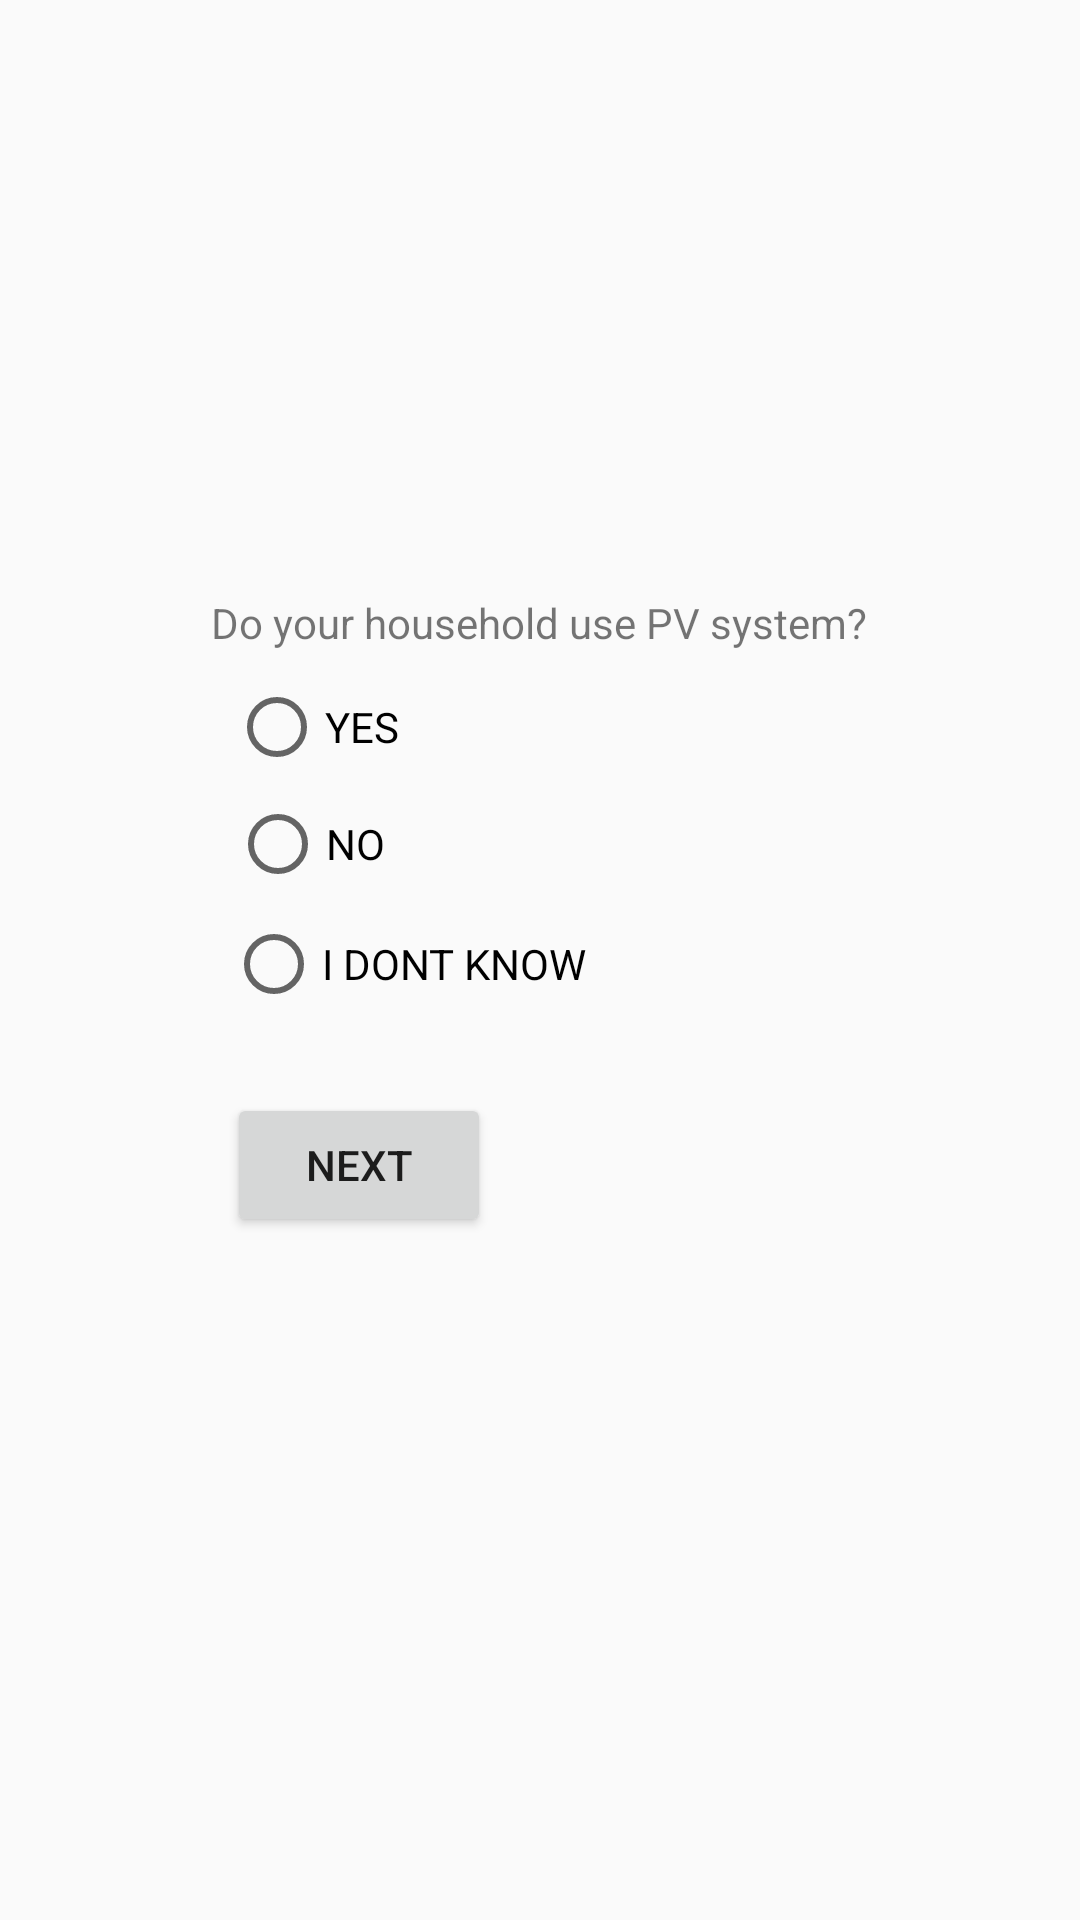

Reconstruct the res/layout file that produces this screen, plus the resources it refers to.
<!-- AndroidManifest.xml: application theme Theme.GreenPrint -->
<!-- res/layout/activity_question08.xml -->
<?xml version="1.0" encoding="utf-8"?>
<androidx.constraintlayout.widget.ConstraintLayout xmlns:android="http://schemas.android.com/apk/res/android"
    xmlns:app="http://schemas.android.com/apk/res-auto"
    xmlns:tools="http://schemas.android.com/tools"
    android:layout_width="match_parent"
    android:layout_height="match_parent"
    tools:context=".Questions.Question08">

    <TextView
        android:id="@+id/question08"
        android:layout_width="wrap_content"
        android:layout_height="wrap_content"
        android:layout_marginTop="16dp"
        android:text="Do your household use PV system?"
        app:layout_constraintBottom_toBottomOf="parent"
        app:layout_constraintEnd_toEndOf="parent"
        app:layout_constraintHorizontal_bias="0.497"
        app:layout_constraintStart_toStartOf="parent"
        app:layout_constraintTop_toTopOf="parent"
        app:layout_constraintVertical_bias="0.301" />

    <RadioButton
        android:id="@+id/q8_yes"
        android:layout_width="wrap_content"
        android:layout_height="wrap_content"
        android:text="YES"
        app:layout_constraintBottom_toBottomOf="parent"
        app:layout_constraintEnd_toEndOf="parent"
        app:layout_constraintHorizontal_bias="0.252"
        app:layout_constraintStart_toStartOf="parent"
        app:layout_constraintTop_toTopOf="parent"
        app:layout_constraintVertical_bias="0.372" />

    <RadioButton
        android:id="@+id/q8_no"
        android:layout_width="wrap_content"
        android:layout_height="wrap_content"
        android:layout_marginTop="16dp"
        android:text="NO"
        app:layout_constraintBottom_toBottomOf="parent"
        app:layout_constraintEnd_toEndOf="parent"
        app:layout_constraintHorizontal_bias="0.249"
        app:layout_constraintStart_toStartOf="parent"
        app:layout_constraintTop_toTopOf="parent"
        app:layout_constraintVertical_bias="0.421" />

    <RadioButton
        android:id="@+id/q8_idk"
        android:layout_width="wrap_content"
        android:layout_height="wrap_content"
        android:layout_marginTop="16dp"
        android:text="I DONT KNOW"
        app:layout_constraintBottom_toBottomOf="parent"
        app:layout_constraintEnd_toEndOf="parent"
        app:layout_constraintHorizontal_bias="0.314"
        app:layout_constraintStart_toStartOf="parent"
        app:layout_constraintTop_toTopOf="parent"
        app:layout_constraintVertical_bias="0.489" />

    <Button
        android:id="@+id/goToQuestion09"
        android:layout_width="wrap_content"
        android:layout_height="wrap_content"
        android:layout_marginTop="16dp"
        android:text="NEXT"
        app:layout_constraintBottom_toBottomOf="parent"
        app:layout_constraintEnd_toEndOf="parent"
        app:layout_constraintHorizontal_bias="0.278"
        app:layout_constraintStart_toStartOf="parent"
        app:layout_constraintTop_toTopOf="parent"
        app:layout_constraintVertical_bias="0.605" />
</androidx.constraintlayout.widget.ConstraintLayout>
<!-- resources referenced by this layout -->
<resources>
  <style name="Theme.GreenPrint" parent="Theme.AppCompat.Light.DarkActionBar">
          
          <item name="colorPrimary">@color/purple_500</item>
          <item name="colorPrimaryDark">@color/purple_700</item>
          <item name="colorAccent">@color/teal_200</item>
          
      </style>
  <color name="purple_500">#FF6200EE</color>
  <color name="purple_700">#FF3700B3</color>
  <color name="teal_200">#FF03DAC5</color>
</resources>
